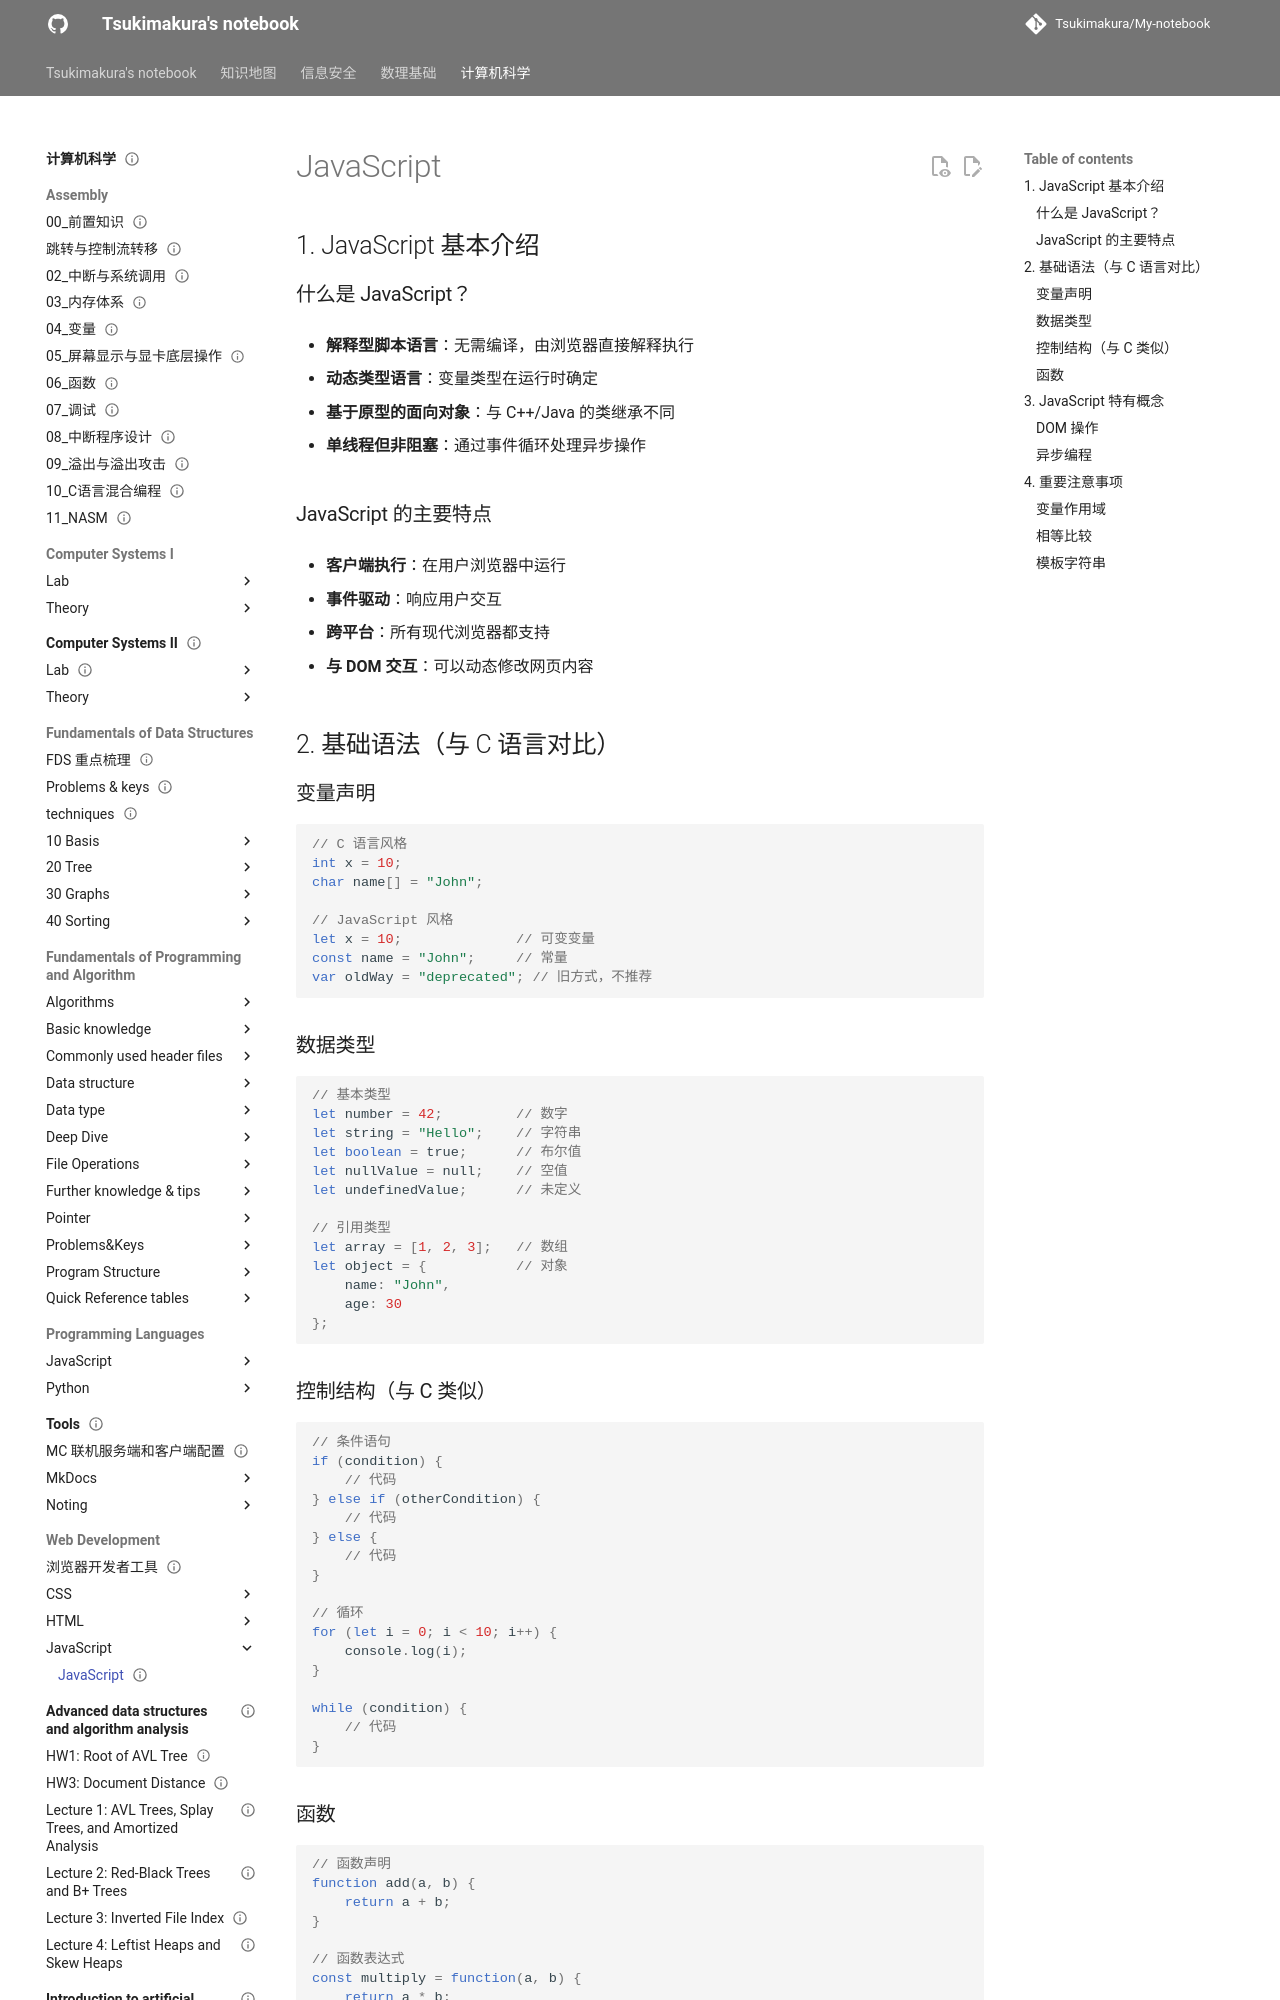

repository: Tsukimakura/My-notebook · page: 计算机科学/Web Development/JavaScript/JavaScript/index.html · generator: mkdocs

---
title: "JavaScript"
status: draft
tags: [cs]
created: null
updated: 2026-10-06
sources: []
---

# JavaScript

## 1. JavaScript 基本介绍

### 什么是 JavaScript？

- **解释型脚本语言**：无需编译，由浏览器直接解释执行

- **动态类型语言**：变量类型在运行时确定

- **基于原型的面向对象**：与 C++/Java 的类继承不同

- **单线程但非阻塞**：通过事件循环处理异步操作

### JavaScript 的主要特点

- **客户端执行**：在用户浏览器中运行

- **事件驱动**：响应用户交互

- **跨平台**：所有现代浏览器都支持

- **与 DOM 交互**：可以动态修改网页内容

## 2. 基础语法（与 C 语言对比）

### 变量声明

```javascript
// C 语言风格
int x = 10;
char name[] = "John";

// JavaScript 风格
let x = 10;              // 可变变量
const name = "John";     // 常量
var oldWay = "deprecated"; // 旧方式，不推荐
```

### 数据类型

```javascript
// 基本类型
let number = 42;         // 数字
let string = "Hello";    // 字符串
let boolean = true;      // 布尔值
let nullValue = null;    // 空值
let undefinedValue;      // 未定义

// 引用类型
let array = [1, 2, 3];   // 数组
let object = {           // 对象
    name: "John",
    age: 30
};
```

### 控制结构（与 C 类似）

```javascript
// 条件语句
if (condition) {
    // 代码
} else if (otherCondition) {
    // 代码
} else {
    // 代码
}

// 循环
for (let i = 0; i < 10; i++) {
    console.log(i);
}

while (condition) {
    // 代码
}
```

### 函数

```javascript
// 函数声明
function add(a, b) {
    return a + b;
}

// 函数表达式
const multiply = function(a, b) {
    return a * b;
};

// 箭头函数 (ES6+)
const divide = (a, b) => a / b;
```

## 3. JavaScript 特有概念
